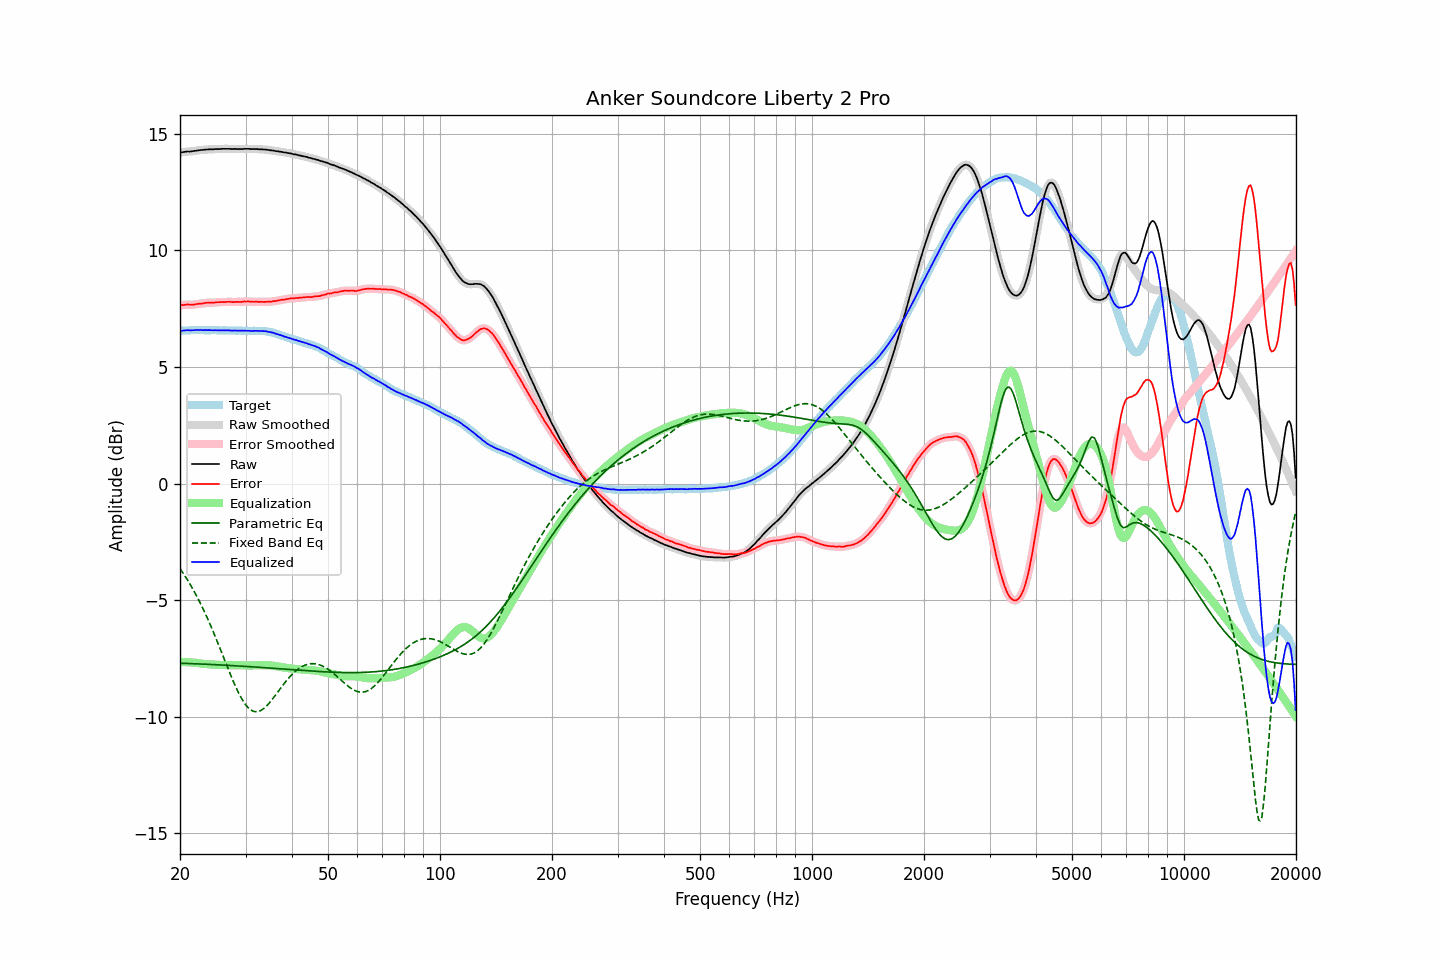

Values plotted in this chart, from the file beside it:
frequency, raw, error, smoothed, error_smoothed, equalization, parametric_eq, fixed_band_eq, equalized_raw, equalized_smoothed, target
20.00, 14.20, 7.65, 14.20, 7.64, -7.65, -7.71, -3.65, 6.55, 6.55, 6.56
20.20, 14.21, 7.66, 14.21, 7.65, -7.66, -7.71, -3.75, 6.56, 6.56, 6.56
20.40, 14.22, 7.66, 14.23, 7.66, -7.66, -7.71, -3.85, 6.56, 6.57, 6.57
20.61, 14.23, 7.67, 14.23, 7.67, -7.66, -7.72, -3.96, 6.57, 6.57, 6.57
20.81, 14.24, 7.68, 14.24, 7.68, -7.67, -7.72, -4.06, 6.58, 6.58, 6.57
21.02, 14.25, 7.69, 14.25, 7.68, -7.67, -7.72, -4.18, 6.58, 6.58, 6.56
21.23, 14.24, 7.67, 14.25, 7.68, -7.67, -7.73, -4.29, 6.57, 6.57, 6.57
21.44, 14.25, 7.67, 14.25, 7.67, -7.68, -7.73, -4.41, 6.57, 6.57, 6.58
21.66, 14.26, 7.68, 14.26, 7.67, -7.68, -7.73, -4.53, 6.58, 6.58, 6.58
21.87, 14.27, 7.68, 14.27, 7.68, -7.69, -7.73, -4.65, 6.58, 6.58, 6.59
22.09, 14.28, 7.70, 14.28, 7.70, -7.69, -7.74, -4.78, 6.59, 6.59, 6.58
22.31, 14.29, 7.70, 14.29, 7.71, -7.70, -7.74, -4.91, 6.59, 6.59, 6.59
22.54, 14.30, 7.72, 14.30, 7.71, -7.71, -7.74, -5.05, 6.59, 6.59, 6.58
22.76, 14.31, 7.72, 14.31, 7.72, -7.72, -7.75, -5.19, 6.59, 6.59, 6.59
22.99, 14.31, 7.72, 14.32, 7.73, -7.73, -7.75, -5.33, 6.58, 6.58, 6.59
23.22, 14.32, 7.74, 14.32, 7.74, -7.74, -7.75, -5.47, 6.58, 6.58, 6.58
23.45, 14.33, 7.75, 14.33, 7.75, -7.75, -7.75, -5.62, 6.58, 6.58, 6.58
23.69, 14.33, 7.76, 14.34, 7.76, -7.75, -7.76, -5.77, 6.58, 6.58, 6.58
23.92, 14.34, 7.77, 14.34, 7.76, -7.76, -7.76, -5.93, 6.58, 6.58, 6.58
24.16, 14.34, 7.77, 14.34, 7.76, -7.76, -7.76, -6.09, 6.58, 6.58, 6.58
24.40, 14.34, 7.76, 14.34, 7.76, -7.77, -7.77, -6.25, 6.58, 6.58, 6.58
24.65, 14.34, 7.76, 14.35, 7.76, -7.77, -7.77, -6.41, 6.57, 6.58, 6.58
24.89, 14.35, 7.77, 14.35, 7.77, -7.77, -7.77, -6.58, 6.58, 6.58, 6.58
25.14, 14.35, 7.78, 14.35, 7.78, -7.78, -7.78, -6.75, 6.58, 6.58, 6.57
25.39, 14.35, 7.78, 14.35, 7.78, -7.78, -7.78, -6.92, 6.57, 6.58, 6.57
25.65, 14.35, 7.78, 14.36, 7.79, -7.78, -7.78, -7.09, 6.57, 6.57, 6.57
25.91, 14.36, 7.79, 14.36, 7.79, -7.79, -7.79, -7.26, 6.58, 6.57, 6.57
26.16, 14.36, 7.78, 14.36, 7.79, -7.79, -7.79, -7.44, 6.57, 6.57, 6.58
26.43, 14.36, 7.79, 14.36, 7.79, -7.79, -7.80, -7.61, 6.57, 6.57, 6.58
26.69, 14.36, 7.80, 14.36, 7.79, -7.79, -7.80, -7.79, 6.57, 6.57, 6.57
26.96, 14.36, 7.80, 14.36, 7.80, -7.79, -7.80, -7.96, 6.57, 6.57, 6.56
27.23, 14.36, 7.80, 14.36, 7.80, -7.79, -7.81, -8.13, 6.57, 6.57, 6.56
27.50, 14.35, 7.79, 14.36, 7.79, -7.79, -7.81, -8.30, 6.56, 6.56, 6.56
27.77, 14.35, 7.78, 14.36, 7.79, -7.79, -7.82, -8.46, 6.56, 6.56, 6.57
28.05, 14.36, 7.79, 14.35, 7.79, -7.79, -7.82, -8.62, 6.57, 6.56, 6.57
28.33, 14.35, 7.80, 14.36, 7.79, -7.79, -7.82, -8.77, 6.56, 6.56, 6.56
28.62, 14.35, 7.80, 14.35, 7.79, -7.79, -7.83, -8.92, 6.56, 6.56, 6.56
28.90, 14.35, 7.79, 14.35, 7.79, -7.80, -7.83, -9.06, 6.56, 6.55, 6.56
29.19, 14.35, 7.79, 14.35, 7.80, -7.80, -7.84, -9.19, 6.55, 6.55, 6.56
29.48, 14.35, 7.80, 14.36, 7.80, -7.80, -7.84, -9.30, 6.55, 6.55, 6.55
29.78, 14.36, 7.81, 14.36, 7.81, -7.80, -7.84, -9.41, 6.56, 6.55, 6.55
30.08, 14.36, 7.81, 14.36, 7.81, -7.81, -7.85, -9.51, 6.56, 6.56, 6.56
30.38, 14.36, 7.82, 14.36, 7.81, -7.81, -7.85, -9.59, 6.56, 6.56, 6.55
30.68, 14.36, 7.81, 14.36, 7.81, -7.81, -7.86, -9.66, 6.55, 6.55, 6.55
30.99, 14.35, 7.80, 14.36, 7.80, -7.81, -7.86, -9.72, 6.55, 6.55, 6.55
31.30, 14.35, 7.80, 14.35, 7.80, -7.81, -7.87, -9.75, 6.55, 6.55, 6.55
31.61, 14.35, 7.80, 14.35, 7.80, -7.80, -7.87, -9.78, 6.55, 6.55, 6.56
31.93, 14.35, 7.81, 14.35, 7.80, -7.80, -7.88, -9.79, 6.55, 6.55, 6.54
32.24, 14.35, 7.80, 14.35, 7.80, -7.80, -7.88, -9.79, 6.55, 6.55, 6.55
32.57, 14.34, 7.79, 14.35, 7.80, -7.80, -7.89, -9.77, 6.55, 6.55, 6.55
32.89, 14.34, 7.80, 14.34, 7.79, -7.80, -7.89, -9.75, 6.55, 6.55, 6.55
33.22, 14.34, 7.80, 14.34, 7.79, -7.79, -7.89, -9.71, 6.55, 6.54, 6.54
33.55, 14.33, 7.79, 14.34, 7.79, -7.79, -7.90, -9.66, 6.54, 6.54, 6.54
33.89, 14.33, 7.79, 14.33, 7.79, -7.79, -7.90, -9.60, 6.54, 6.54, 6.54
34.23, 14.32, 7.80, 14.32, 7.80, -7.80, -7.91, -9.54, 6.53, 6.53, 6.53
34.57, 14.31, 7.80, 14.31, 7.80, -7.80, -7.91, -9.46, 6.51, 6.51, 6.51
34.92, 14.30, 7.80, 14.30, 7.80, -7.80, -7.92, -9.38, 6.50, 6.50, 6.50
35.27, 14.29, 7.80, 14.30, 7.81, -7.81, -7.92, -9.30, 6.48, 6.48, 6.50
35.62, 14.29, 7.83, 14.29, 7.82, -7.82, -7.93, -9.21, 6.47, 6.47, 6.46
35.97, 14.27, 7.82, 14.28, 7.83, -7.83, -7.93, -9.12, 6.44, 6.45, 6.45
... 635 more rows
